Run: headless pygame with SDL's dummy video driver; simulated clock (each Clock.tick advances the game by its frame time, no real sleeping); random seed 0; keys injected as events and as key.get_pressed() state; mouse plan: one left click at the window centre at the start of phase 2, then a move to the lower-right quarter at the start of phase 3.
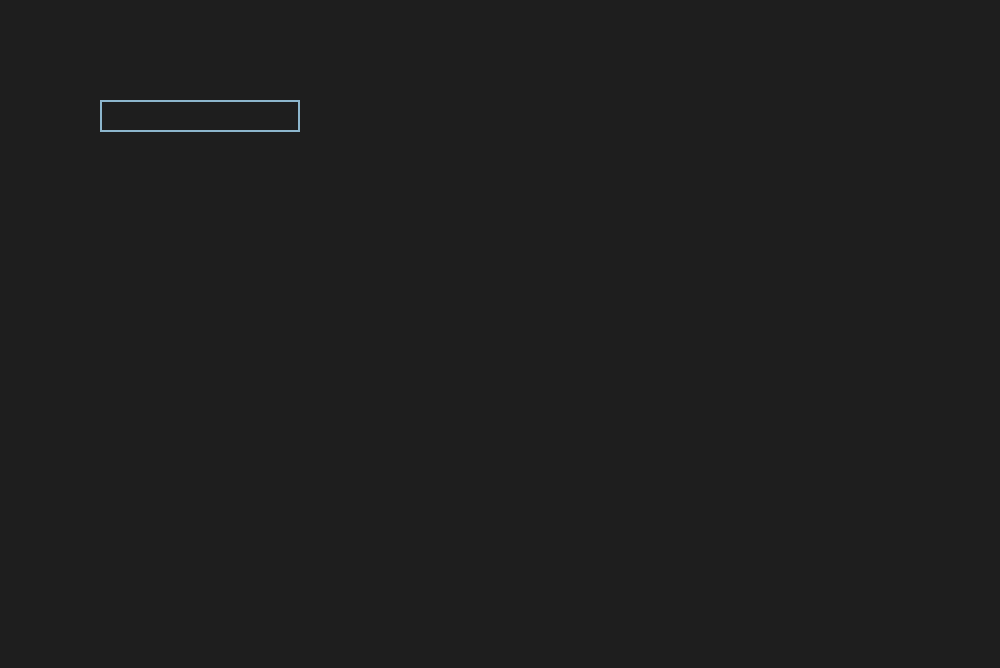
Frame 1 of 4 · flips 1–60 · no input
Frame 2 of 4 · flips 61–180 · clicked the window centre · tapped SPACE, RETURN · held RIGHT (→), D · screen unchanged from frame 1, image omitted
Frame 3 of 4 · flips 181–300 · moved the mouse to the lower-right quarter · held DOWN (↓), S · screen unchanged from frame 2, image omitted
Frame 4 of 4 · flips 301–420 · held LEFT (←), A, UP (↑), W · screen unchanged from frame 3, image omitted

The pygame program that drew these frames:

import pygame


def main():
    global text
    screen = pygame.display.set_mode((1000, 668))
    font = pygame.font.Font(None, 32)
    clock = pygame.time.Clock()
    input_box = pygame.Rect(100, 100, 140, 32)
    color_inactive = pygame.Color('lightskyblue3')
    color_active = pygame.Color('dodgerblue2')
    color = color_inactive
    active = False
    text = ''
    done = False

    while not done:
        for event in pygame.event.get():
            if event.type == pygame.QUIT:
                done = True
            if event.type == pygame.MOUSEBUTTONDOWN:
                if input_box.collidepoint(event.pos):
                    active = not active
                else:
                    active = False  
                color = color_active if active else color_inactive
            if event.type == pygame.KEYDOWN:
                if active:
                    if event.key == pygame.K_RETURN:
                        print(text)
                        text = ''
                    elif event.key == pygame.K_BACKSPACE:
                        text = text[:-1]
                    else:
                        text += event.unicode

        screen.fill((30, 30, 30))
        txt_surface = font.render(text, True, color)
        width = max(200, txt_surface.get_width()+10)
        input_box.w = width
        screen.blit(txt_surface, (input_box.x+5, input_box.y+5))
        pygame.draw.rect(screen, color, input_box, 2)

        pygame.display.flip()
        clock.tick(30)

if __name__ == '__main__':
    pygame.init()
    main()
    pygame.quit()

print(text)
